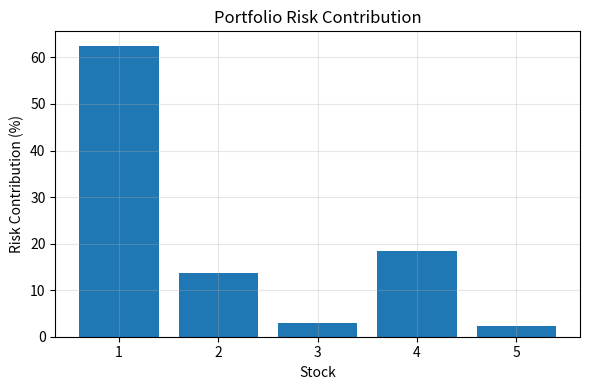
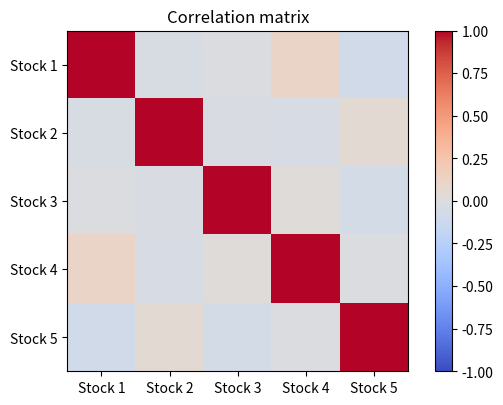
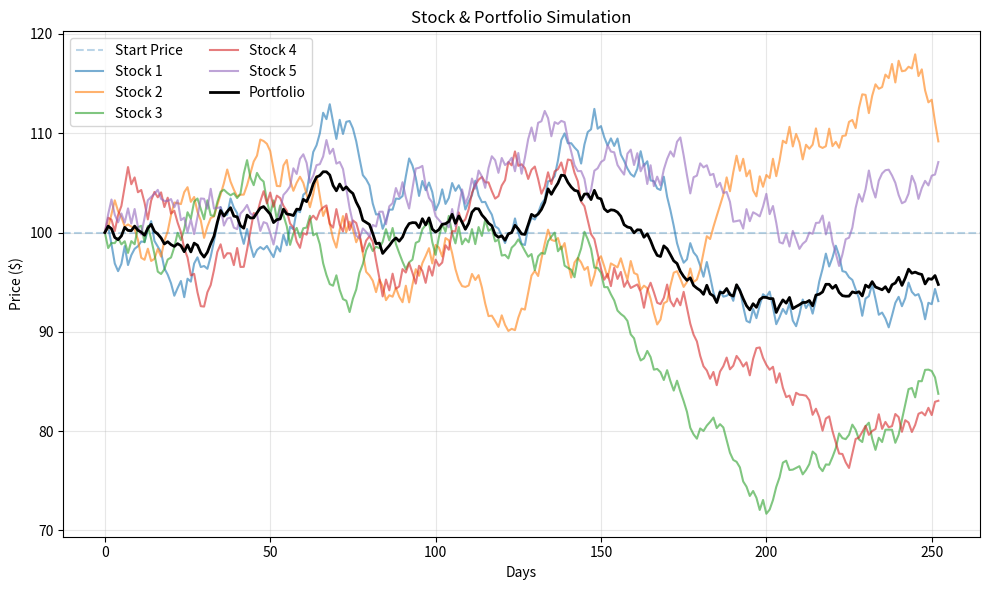

Source code (Python) for these figures, in order:
import numpy as np
import matplotlib.pyplot as plt

# ===============================
# 1️⃣ Parameters
# ===============================
n_stocks = 5
n_days = 252
start_price = 100
weights = np.array([0.4, 0.2, 0.1, 0.2, 0.1])  # Must sum to 1

# ===============================
# 2️⃣ Reproducibility
# ===============================
np.random.seed(445)

# ===============================
# 3️⃣ Generate daily returns
# ===============================
returns = np.random.uniform(-0.02, 0.02, size=(n_stocks, n_days))

# ===============================
# 4️⃣ Price simulation
# ===============================
prices = start_price * (1 + returns).cumprod(axis=1)

# ===============================
# 5️⃣ Portfolio value & returns
# ===============================
portfolio_value = weights @ prices
portfolio_returns = portfolio_value[1:] / portfolio_value[:-1] - 1

# ===============================
# 6️⃣ Statistics (DAILY)
# ===============================
mean_daily_return = portfolio_returns.mean()
vol_daily = portfolio_returns.std()

# ===============================
# 7️⃣ Annualized statistics
# ===============================
mean_annual_return = mean_daily_return * 252
vol_annual = vol_daily * np.sqrt(252)

# ===============================
# 8️⃣ Covariance & Correlation
# ===============================
cov_daily = np.cov(returns)
cov_annual = cov_daily * 252
corr_matrix = np.corrcoef(returns)

# ===============================
# 9️⃣ Portfolio variance (ANNUAL)
# ===============================
portfolio_variance = weights.T @ cov_annual @ weights
portfolio_volatility = np.sqrt(portfolio_variance)

# ===============================
# 🔟 Risk Contribution
# ===============================
marginal_contribution = cov_annual @ weights
risk_contribution = weights * marginal_contribution
risk_contribution_pct = risk_contribution / portfolio_variance

# ===============================
# 1️⃣1️⃣ Stock diagnostics
# ===============================
final_prices = prices[:, -1]
best = np.argmax(final_prices)
worst = np.argmin(final_prices)

# ===============================
# 1️⃣2️⃣ Printing results
# ===============================
print("----- PORTFOLIO STATS -----")
print(f"Annual Return: {mean_annual_return:.2%}")
print(f"Annual Volatility: {portfolio_volatility:.2%}")
print()

print("----- RISK CONTRIBUTION -----")
for i, rc in enumerate(risk_contribution_pct):
    print(f"Stock {i+1}: {rc:.2%}")
print(f"Total: {risk_contribution_pct.sum():.2%}")
print()

print("----- STOCK PERFORMANCE -----")
print(f"Best stock: {best+1} → {final_prices[best]:.2f}")
print(f"Worst stock: {worst+1} → {final_prices[worst]:.2f}") 

# ===============================
# 1️⃣3️⃣ Risk contribution plot
# ===============================
plt.figure(figsize=(6, 4))
plt.bar(range(1, n_stocks + 1), risk_contribution_pct * 100)
plt.xlabel("Stock")
plt.ylabel("Risk Contribution (%)")
plt.title("Portfolio Risk Contribution")
plt.grid(alpha=0.3)
plt.tight_layout()
plt.show()

# ===============================
# 1️⃣4️⃣ Correlation heatmap
# ===============================
plt.figure(figsize=(6,4))
im = plt.imshow(corr_matrix, cmap = "coolwarm", vmin = -1, vmax = 1)
plt.colorbar(im, fraction = 0.046)
plt.xticks(range(n_stocks), [f"Stock {i+1}" for i in range (n_stocks)])
plt.yticks(range(n_stocks), [f"Stock {i+1}" for i in range (n_stocks)])
plt.tight_layout()
plt.title("Correlation matrix")
plt.show()


# ===============================
# 1️⃣5️⃣ Price paths
# ===============================
plt.figure(figsize=(10, 6))
plt.axhline(start_price, linestyle="--", alpha=0.3, label="Start Price")

for i in range(n_stocks):
    full_path = np.concatenate(([start_price], prices[i]))
    plt.plot(full_path, alpha=0.6, label=f"Stock {i+1}")

portfolio_path = np.concatenate(([start_price], portfolio_value))
plt.plot(portfolio_path, color="black", linewidth=2, label="Portfolio")

plt.legend(ncol=2)
plt.xlabel("Days")
plt.ylabel("Price ($)")
plt.title("Stock & Portfolio Simulation")
plt.grid(alpha=0.3)
plt.tight_layout()
plt.show()

